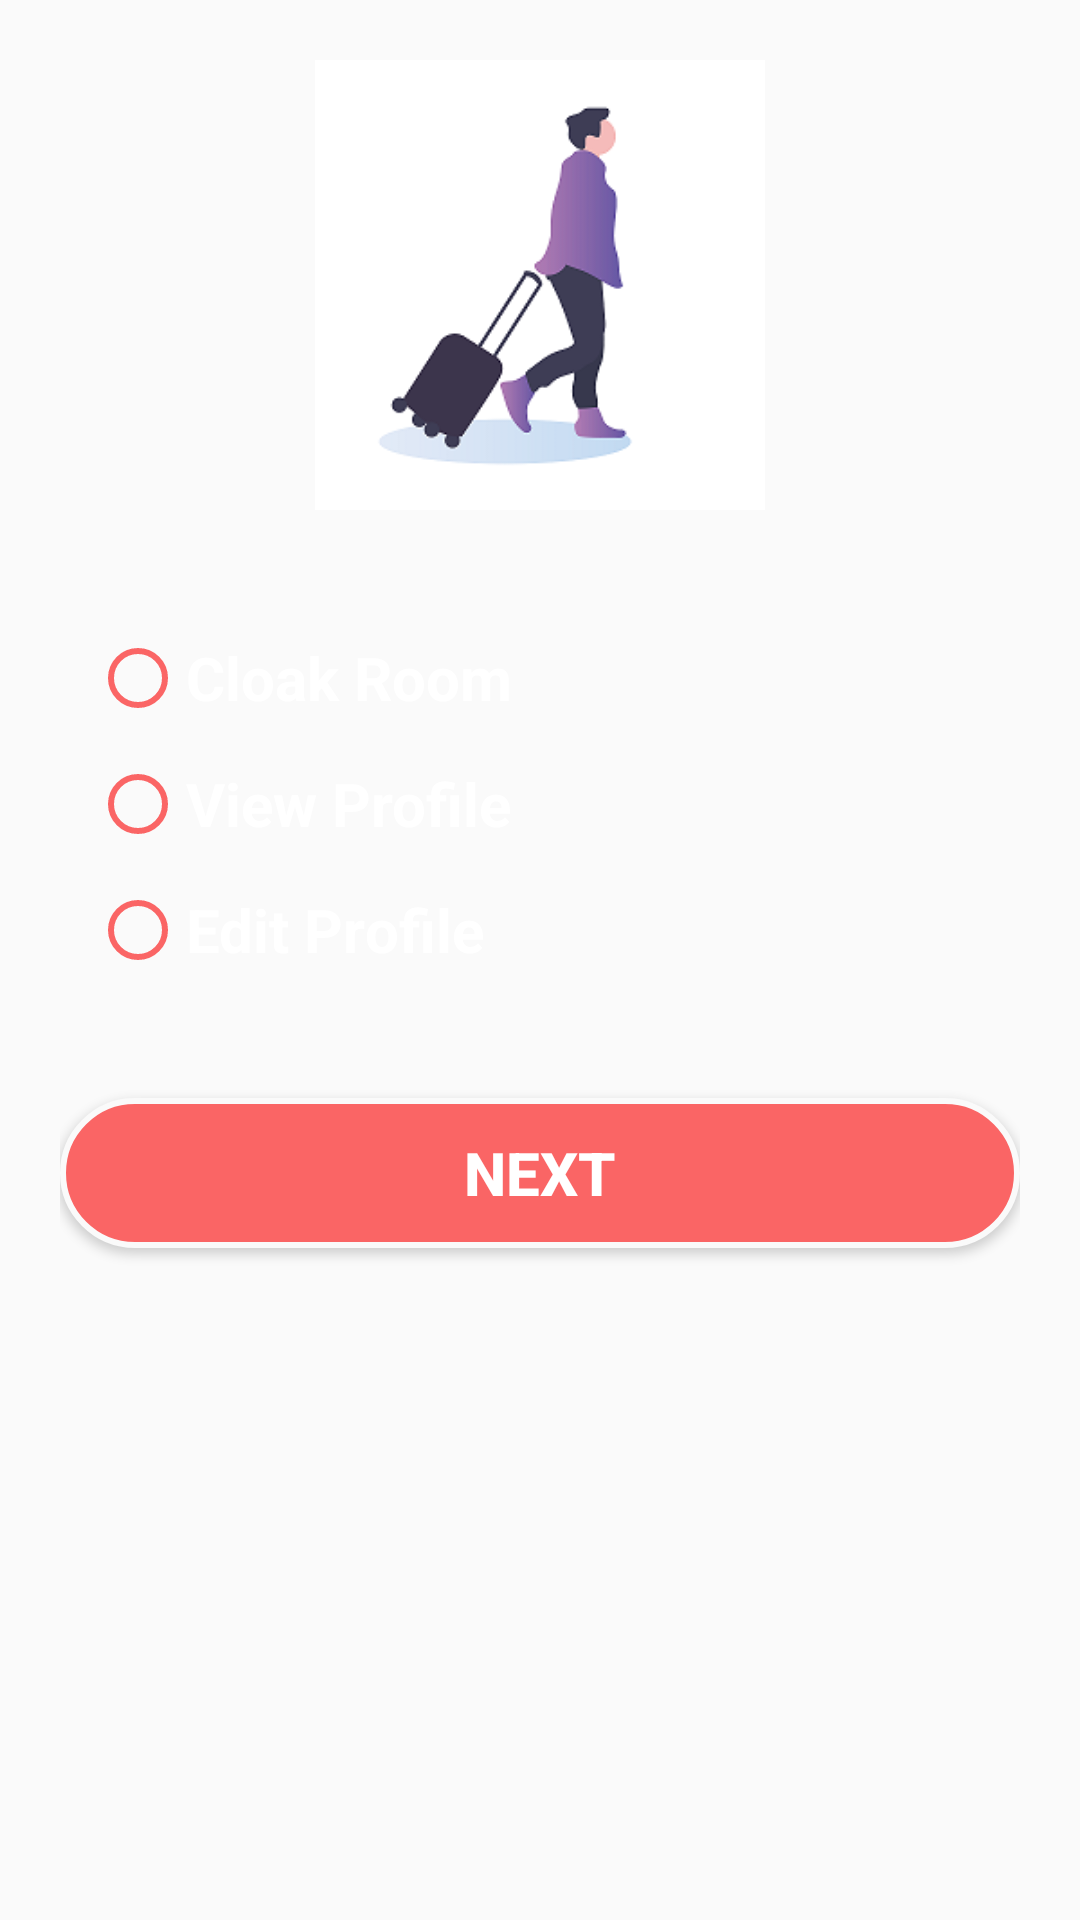

Produce the Android XML layout that renders to this screen, including the resource entries it uses.
<!-- AndroidManifest.xml: application theme AppTheme -->
<!-- res/layout/activity_touristhome.xml -->
<?xml version="1.0" encoding="utf-8"?>
<ScrollView
    xmlns:android="http://schemas.android.com/apk/res/android"
    android:layout_width="match_parent"
    android:layout_height="match_parent"
    android:fillViewport="true"
    >
<LinearLayout
    xmlns:android="http://schemas.android.com/apk/res/android"
    android:layout_width="match_parent"
    android:layout_height="match_parent"
    android:background="@drawable/background"
    android:orientation="vertical"
    android:padding="20dp">

    <ImageView
        android:id="@+id/imageView7"
        android:layout_width="wrap_content"
        android:layout_height="150dp"
        android:src="@drawable/tourist"
        android:layout_gravity="center"
        android:layout_marginBottom="30dp"
         />

    <RadioGroup
        android:layout_width="match_parent"
        android:layout_height="wrap_content"
        android:orientation="vertical"
        android:id="@+id/options"
        android:layout_margin="10dp"

        android:layout_marginTop="30dp">


        <RadioButton
            android:id="@+id/cloakRoom"
            android:layout_width="match_parent"
            android:layout_height="wrap_content"
            android:layout_marginBottom="10dp"
            android:text="@string/CLOAK_ROOM"
            android:textColor="#ffffff"
            android:textSize="20sp"
            android:buttonTint="@color/colorAccent"

            android:textStyle="bold" />
        <RadioButton
            android:id="@+id/viewProfile"
            android:layout_width="match_parent"
            android:layout_height="wrap_content"
            android:layout_marginBottom="10dp"
            android:text="@string/VIEW_PROFILE"
            android:textColor="#ffffff"
            android:textSize="20sp"
            android:buttonTint="@color/colorAccent"

            android:textStyle="bold" />



        <RadioButton
            android:id="@+id/editProfile"
            android:layout_width="match_parent"
            android:layout_height="wrap_content"
            android:layout_marginBottom="10dp"
            android:text="@string/EDIT_PROFILE"
            android:textColor="#ffffff"
            android:buttonTint="@color/colorAccent"

            android:textSize="20sp"
            android:textStyle="bold" />

    </RadioGroup>

    <Button
        style="@style/ButtonStyle"
        android:layout_marginTop="20dp"
        android:onClick="next"
        android:text="@string/NEXT"
        />

</LinearLayout>
</ScrollView>
<!-- resources referenced by this layout -->
<resources>
  <color name="colorAccent">#fa6565</color>
  <!-- drawable tourist: png bitmap (drawable, 14469 bytes) -->
  <string name="CLOAK_ROOM">Cloak Room</string>
  <string name="EDIT_PROFILE">Edit Profile</string>
  <string name="NEXT">Next</string>
  <string name="VIEW_PROFILE">View Profile</string>
  <style name="ButtonStyle">
          <item name="android:layout_width">match_parent</item>
          <item name="android:layout_height">wrap_content</item>
          <item name="android:gravity">center</item>
          <item name="android:background">@drawable/button_selector</item>
          <item name="android:textStyle">bold</item>
          <item name="android:textColor">@android:color/white</item>
          <item name="android:textSize">20sp</item>
          <item name="android:padding">10dp</item>
      </style>
  <style name="AppTheme" parent="Theme.AppCompat.Light.DarkActionBar">
          
          <item name="colorPrimary">@color/colorPrimary</item>
          <item name="colorPrimaryDark">@color/colorPrimaryDark</item>
          <item name="colorAccent">@color/colorAccent</item>
      </style>
  <!-- drawable button_selector (drawable) -->
  <?xml version="1.0" encoding="utf-8"?>
  <selector xmlns:android="http://schemas.android.com/apk/res/android">
  
          <item android:drawable="@drawable/button_click_shape"
              android:state_pressed="true" />
          <item android:drawable="@drawable/button_click_shape"
              android:state_focused="true" />
  
          <item android:drawable="@drawable/button_shape" />
  
      </selector>
  <color name="colorPrimary">#008577</color>
  <color name="colorPrimaryDark">#00574B</color>
  <!-- drawable button_click_shape (drawable) -->
  <?xml version="1.0" encoding="utf-8"?>
  <shape xmlns:android="http://schemas.android.com/apk/res/android"
      android:shape="rectangle">
      <corners android:radius="50dp" />
      <solid android:color="@color/colorAccent" />
      <padding
          android:bottom="0dp"
          android:left="0dp"
          android:right="0dp"
          android:top="0dp" />
      <size
          android:width="100dp"
          android:height="50dp" />
      <stroke
          android:width="2dp"
          android:color="#fafafa"/>
  </shape>
  <!-- drawable button_shape (drawable) -->
  <?xml version="1.0" encoding="utf-8"?>
  <shape xmlns:android="http://schemas.android.com/apk/res/android"
      android:shape="rectangle">
      <corners android:radius="50dp" />
      <solid android:color= "@color/colorAccent" />
      <padding
          android:bottom="0dp"
          android:left="0dp"
          android:right="0dp"
          android:top="0dp" />
      <size
          android:width="100dp"
          android:height="50dp" />
      <stroke
          android:width="2dp"
          android:color="#fafafa"/>
  </shape>
</resources>
